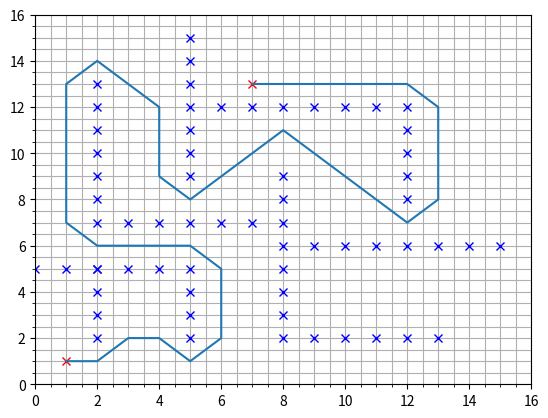

The matplotlib source for this figure:
# -*- coding: utf-8 -*-
"""
Created on Wed Feb  9 04:58:11 2022

[redacted]
"""
import numpy as np
import math as m
import matplotlib.pyplot as plt # plotting tools
import time

class Node():
    def __init__(self, x,y, cost, index):
        self.x = x
        self.y = y
        self.cost = cost
        self.index = index

class Turtle():
    def __init__(self, x, y, step_size):
        self.position  = [x,y]
        self.move_list = [[step_size,0], #move right
                          [-step_size,0], #move left 
                          [0,step_size], #move up
                          [0,-step_size],#move down
                          [-step_size,-step_size], #move southwest
                          [step_size,-step_size],#move southeast
                          [step_size,step_size],#move northeast
                          [-step_size,step_size]#move northwest
                          ]
        
        self.visited_history = {}
        self.not_visited = {} 
        self.obstacle_location = {}
        
   
            
class ConfigSpace():
    
   # sets up a configuration space based on the following inputs:
   # x_bounds = [x_min,x_max]
   # y_bounds = [y_min,y_max]
   # spacing = grid spacing or step size in between values
    
    def __init__(self, x_bounds, y_bounds, spacing):
        self.x_bounds = x_bounds
        self.y_bounds = y_bounds
        self.spacing = spacing
        
    def set_obstacles(self, obstacle_list):
        self.obstacles = obstacle_list
            
    def set_graph_coords(self):
        """graph coordinates and define the search space"""
        self.x_coords = np.arange(self.x_bounds[0], self.x_bounds[1]+self.spacing,
                                  self.spacing)
        
        self.y_coords = np.arange(self.y_bounds[0], self.y_bounds[1]+self.spacing,
                                  self.spacing)
        
        self.generate_search_space()
        
    def get_x_y_coords(self):
        return self.x_coords, self.y_coords
    
    def generate_search_space(self):
        """generate our search space"""
        self.search_space = np.zeros((len(self.x_coords),len(self.y_coords))) 
    
     
    def place_obstacles(self, obst_list):
        """places obstacles in grid by inserting a 1""" 
        for obstacle in obst_list:
            obs_x = obstacle[0]
            obs_y = obstacle[1]
            self.search_space[obs_x, obs_y]= 1
    
    def calc_index(self,position):
        """calculate index """
        index = (position[1] - self.y_bounds[0]) / \
            self.spacing * (self.x_bounds[1] - self.x_bounds[0] + self.spacing)/ \
                self.spacing + (position[0] - self.x_bounds[0]) / self.spacing
                
        return index       
    
#    def calc_index(self, position_x, position_y):
#        """calculate index """
#        index = (position_y - self.y_bounds[0]) / \
#            self.spacing * (self.x_bounds[1] - self.x_bounds[0] + self.spacing)/ \
#                self.spacing + (position_x - self.x_bounds[0]) / self.spacing
#                
#        return index            
    
def check_within_obstacle(obstacle_list, current_position, obstacle_radius):
    """check if I am within collision of obstacle return True if it is
    false if I'm not"""
    for obstacle in obstacle_list:
        distance = compute_distance(current_position, obstacle)
        
        if distance<=obstacle_radius:
            return True
        else:    
            return False

def check_if_obstacle_is_present(obstacle_list, node_in_question):
    """check to see if an obstacle is in the way"""
    if node_in_question in obstacle_list:
        return True

def check_obstacle_exists(obstacle_list):
    """sanity check to see if obstacle exists"""
    for obst in obstacle_list:
        if configSpace.search_space[obst[0],obst[1]] == 1:
            print("yes", configSpace.search_space[obst[0],obst[1]])

   
def compute_distance(current_pos, another_pos):
    """compute distance"""
    dist = m.sqrt((another_pos[0] - current_pos[0])**2+(another_pos[1]- current_pos[1])**2)
    
    return dist
    #return dist(current_pos, another_pos)

def check_out_bounds( current_position, x_bounds, y_bounds, bot_radius):
        """check out of bounds of configuration space"""
        
        if current_position[0] < x_bounds[0]+bot_radius or current_position[0] > x_bounds[1]-bot_radius:
            return True
        
        if current_position[1] < y_bounds[0]+bot_radius or current_position[1] > y_bounds[1]-bot_radius:
            return True
        
        return False
    
def check_node_validity(obstacle_list, node_in_question, x_bounds, y_bounds, turtle_radius):
    """ check if current node is valid """
    
    if check_out_bounds(node_in_question, x_bounds, y_bounds) == True:
        print("the node in question is out of bounds")
        return False
    
    elif check_if_obstacle_is_present(obstacle_list, node_in_question) == True:
        turtle.obstacle_location[new_index] = new_node
        print("the node in question is an obstacle")
        return False
    
    elif check_within_obstacle(obstacle_list, node_in_question, turtle_radius) == True:
        print("the node in question is too close to an obstacle")
        return False
    
    else:
        print("the node in question is valid")
        return True

def Astar(x_span, y_span,spacing, start_position, goal_point, obstacle_list, obstacle_radius,start_time, bot_radius):
    
    
    
    #%% ##### BUILD WORLD
    configSpace = ConfigSpace(x_span, y_span, spacing)
    configSpace.set_graph_coords()
    
    x_bounds, y_bounds = configSpace.get_x_y_coords()
    configSpace.set_obstacles(obstacle_list)
    


    turtle = Turtle(start_position[0],start_position[1],spacing)

    current_node = Node(turtle.position[0], turtle.position[1], 0, -1)
    current_index = configSpace.calc_index(turtle.position)
    turtle.not_visited[current_index] = current_node
    new_node_list = []
    node_cost_transaction_list= []
    while len(turtle.not_visited) != 0:
    
        current_node_index = min(turtle.not_visited, key=lambda x:turtle.not_visited[x].cost)
#        current_node_index = min(turtle.not_visited)
#        current_node_index = min(turtle.not_visited,  key=lambda x:turtle.not_visited[x].cost)
        current_node = turtle.not_visited[current_node_index]
#        print(current_node.x,current_node.y,current_node.cost,current_node.index)
        turtle.position = [current_node.x, current_node.y]
        turtle.visited_history[current_node_index] = current_node
        del turtle.not_visited[current_node_index]
        
#        if [current_node.x, current_node.y]  == goal_point:
#            #Have method to return path
#            print("I've arrived!", current_node.x, current_node.y)
#            break
        
#        print("turtle position is", turtle.position)
    
        for move in turtle.move_list:
            new_position = [turtle.position[0] + move[0], 
                            turtle.position[1] +move[1]]
            new_index = configSpace.calc_index(new_position)
            
            heuristic = compute_distance(new_position, goal_point)
            
            greedy_cost = compute_distance(new_position, [current_node.x, current_node.y]) + current_node.cost + heuristic

            new_node = Node(new_position[0], new_position[1], greedy_cost, current_node_index)
           
            new_node_list.append([new_node.x,new_node.y,new_node.cost,new_node.index])
            if new_index in turtle.visited_history:
                continue
                
            if check_out_bounds(new_position, x_span, y_span, bot_radius) == True:
                
                continue
            
            if check_if_obstacle_is_present(obstacle_list, new_position) == True:
#                print('obstacle',new_index)
                continue
            
            if check_within_obstacle(obstacle_list, new_position, obstacle_radius) == True:
                continue
            if new_index not in turtle.not_visited:
                turtle.not_visited[new_index] = new_node
                continue
            if new_node.cost < turtle.not_visited[new_index].cost:
                node_cost_transaction_list.append([])
                turtle.not_visited[new_index].cost = new_node.cost
                turtle.not_visited[new_index].index = new_node.index
                continue    
    path_x = []
    path_y = []
    path_xy=[]
    
    goal_node = Node(goal_point[0],goal_point[1],0,0)
    path_index = configSpace.calc_index([goal_node.x,goal_node.y])
    path_x.append(turtle.visited_history[path_index].x)
    path_y.append(turtle.visited_history[path_index].y)
    
#    print (path_index)
#    print(turtle.visited_history[394].index)
    while turtle.visited_history[path_index].index != -1:
        path_index = turtle.visited_history[path_index].index        
        path_x.append(turtle.visited_history[path_index].x)
        path_y.append(turtle.visited_history[path_index].y)
        path_xy.append([turtle.visited_history[path_index].x,turtle.visited_history[path_index].y])
    first_point = goal_point
    final_cost = 0
    for point in path_xy:
        part_of_the_cost = compute_distance(first_point, point)
        final_cost = final_cost + part_of_the_cost
        first_point = point
#    print('The cost is: ', final_cost )
    
    print("--- %s seconds ---" % (time.time() - start_time))
    print('The x path is:',path_x)
    print('The y path is:',path_y)
     #plotting grid#
    plt.axis([x_span[0], x_span[1] + spacing, y_span[0], x_span[1] + spacing]);
    plt.plot(start_position[0],start_position[0] , marker="x",color="red")
    plt.plot(goal_point[0] ,goal_point[1], marker="x",color="red")
    plt.plot(path_x,path_y)

    #gridlines#
    plt.grid()
    plt.grid(which='minor')
    plt.minorticks_on()
    
#    for y in y_bounds:
#        for x in x_bounds:
#            temp_node = Node(x,y,0,0)
#            node_indx = configSpace.calc_index([x,y])
#            if node_indx in turtle.visited_history:
#               plt.text(x, y, str(int(node_indx)), color="red", fontsize=8)
    for obst in obstacle_list:
        plt.plot(obst[0], obst[1], marker="x", color= "blue")
       

    return path_x, path_y, path_xy, final_cost
if __name__=='__main__':
    #set up parameters
    start_time = time.time()
    x_span = [0,15]
    y_span = [0,15]
    spacing = 1
    start_position = [1,1]
    goal_point = [7,13]
    bot_radius = .5

    #obstacle_list = []
    #obstacle_list = [[1,1], [4,4], [3,4], [5,0], [5,1], [0,7], [1,7], [2,7], [3,7], [4,7]]
    obstacle_list = [[2,2],[2,3],[2,4],[2,5],[0,5],[1,5],[2,5],[3,5],[4,5],[5,2],[5,3],[5,4],[5,5],[8,2],[9,2],[10,2],[11,2],[12,2],[13,2],[8,3],[8,4],[8,5],[8,6],[8,7],[8,8],[8,9],[2,7],[3,7],[4,7],[5,7],[6,7],[7,7],[9,6],[10,6],[11,6],[12,6],[13,6],[14,6],[15,6],[2,8],[2,9],[2,10],[2,11],[2,12],[2,13],[5,9],[5,10],[5,11],[5,12],[5,13],[5,14],[5,15],[6,12],[7,12],[8,12],[9,12],[10,12],[11,12],[12,8],[12,9],[12,10],[12,11],[12,12]]
    obstacle_radius = 0.5
#%% Build dijkstra  
    path_x, path_y, path_xy, final_cost = Astar(x_span, y_span,spacing, start_position, goal_point, obstacle_list, obstacle_radius,start_time, bot_radius)
    print('The cost is: ', final_cost )
    print('the path is:', path_xy)
#    first_point = goal_point
#    final_cost = 0
#    for point in path_xy:
#        part_of_the_cost = compute_distance(first_point, point)
#        final_cost = final_cost + part_of_the_cost
#        first_point = point
#    print('The cost is: ', final_cost )
#    arr = np.array((path_x, path_y))
#    reverse_path = arr.T
#    path_list = []
#    for path_point in reversed(reverse_path) :
#        path_list.append(path_point)
#    print('the path is:', path_list)

#    turtle = Turtle(starting_point[0],starting_point[1],spacing)
#    
#    
#
#    current_node = Node(turtle.position[0], turtle.position[1], 0, -1)
#    current_index = configSpace.calc_index(turtle.position)
#    turtle.not_visited[current_index] = current_node
#    new_node_list = []
#    node_cost_transaction_list= []
# 
#    while len(turtle.not_visited) != 0:
# 
##        current_node_index = min(turtle.not_visited, key=lambda x:turtle.not_visited[x].cost)
#        #current_node_index = min(turtle.not_visited)
#        current_node_index = min(turtle.not_visited,  key=lambda x:turtle.not_visited[x].cost)
#        current_node = turtle.not_visited[current_node_index]
##        print(current_node.x,current_node.y,current_node.cost,current_node.index)
#        turtle.position = [current_node.x, current_node.y]
#        turtle.visited_history[current_node_index] = current_node
#        del turtle.not_visited[current_node_index]
#        
#        if [current_node.x, current_node.y]  == goal_point:
#            #Have method to return path
#            print("I've arrived!", current_node.x, current_node.y)
#            break
#
##        print("turtle position is", turtle.position)
#        for move in turtle.move_list:
#            new_position = [turtle.position[0] + move[0], 
#                            turtle.position[1] +move[1]]
#            new_index = configSpace.calc_index(new_position)
#            
#            heuristic = compute_distance(new_position, goal_point)
#            
#            greedy_cost = compute_distance(new_position, [current_node.x, current_node.y]) + current_node.cost + heuristic
#
#            new_node = Node(new_position[0], new_position[1], greedy_cost, current_node_index)
#           
#            new_node_list.append([new_node.x,new_node.y,new_node.cost,new_node.index])
#            if new_index in turtle.visited_history:
#                continue
#                
#            if check_out_bounds(new_position, x_span, y_span) == True:
#                
#                continue
#            
#            if check_if_obstacle_is_present(obstacle_list, new_position) == True:
##                print('obstacle',new_index)
#                continue
#            
#            if check_within_obstacle(obstacle_list, new_position, obstacle_radius) == True:
#                continue
#            if new_index not in turtle.not_visited:
#                turtle.not_visited[new_index] = new_node
#                continue
#            if new_node.cost < turtle.not_visited[new_index].cost:
#                node_cost_transaction_list.append([])
#                turtle.not_visited[new_index].cost = new_node.cost
#                turtle.not_visited[new_index].index = new_node.index
#                continue    
#    path_x = []
#    path_y = []
#    path_xy=[]
#    goal_node = Node(goal_point[0],goal_point[1],0,0)
#    path_index = configSpace.calc_index([goal_node.x,goal_node.y])
#    path_x.append(turtle.visited_history[path_index].x)
#    path_y.append(turtle.visited_history[path_index].y)
##    final_cost = turtle.visited_history[path_index].cost
##    print('The cost is: ', final_cost )
##    print (path_index)
##    print(turtle.visited_history[394].index)
#    while turtle.visited_history[path_index].index != -1:
#        path_index = turtle.visited_history[path_index].index        
#        path_x.append(turtle.visited_history[path_index].x)
#        path_y.append(turtle.visited_history[path_index].y)
#        path_xy.append([turtle.visited_history[path_index].x,turtle.visited_history[path_index].y])
#    first_point = goal_point
#    final_cost = 0
#    for point in path_xy:
#        part_of_the_cost = compute_distance(first_point, point)
#        final_cost = final_cost + part_of_the_cost
#        first_point = point
#    print('The cost is: ', final_cost )    
#        
#    print("--- %s seconds ---" % (time.time() - start_time))    
#    print('The x path is:',path_x)
#    print('The y path is:',path_y)
#    #plotting grid#
#    plt.axis([x_span[0], x_span[1] + spacing, y_span[0], x_span[1] + spacing]);
#    plt.plot(starting_point[0],starting_point[1] , marker="x",color="red")
#    plt.plot(goal_point[0] ,goal_point[1], marker="x",color="red")
#    plt.plot(path_x,path_y)
#
#    #gridlines#
#    plt.grid()
#    plt.grid(which='minor')
#    plt.minorticks_on()
#    
##    for y in y_bounds:
##        for x in x_bounds:
##            temp_node = Node(x,y,0,0)
##            node_indx = configSpace.calc_index([x,y])
##            if node_indx in turtle.visited_history:
##               plt.text(x, y, str(int(node_indx)), color="red", fontsize=8)
#    for obst in obstacle_list:
#        plt.plot(obst[0], obst[1], marker="x", color= "blue")
            

        
        
    
